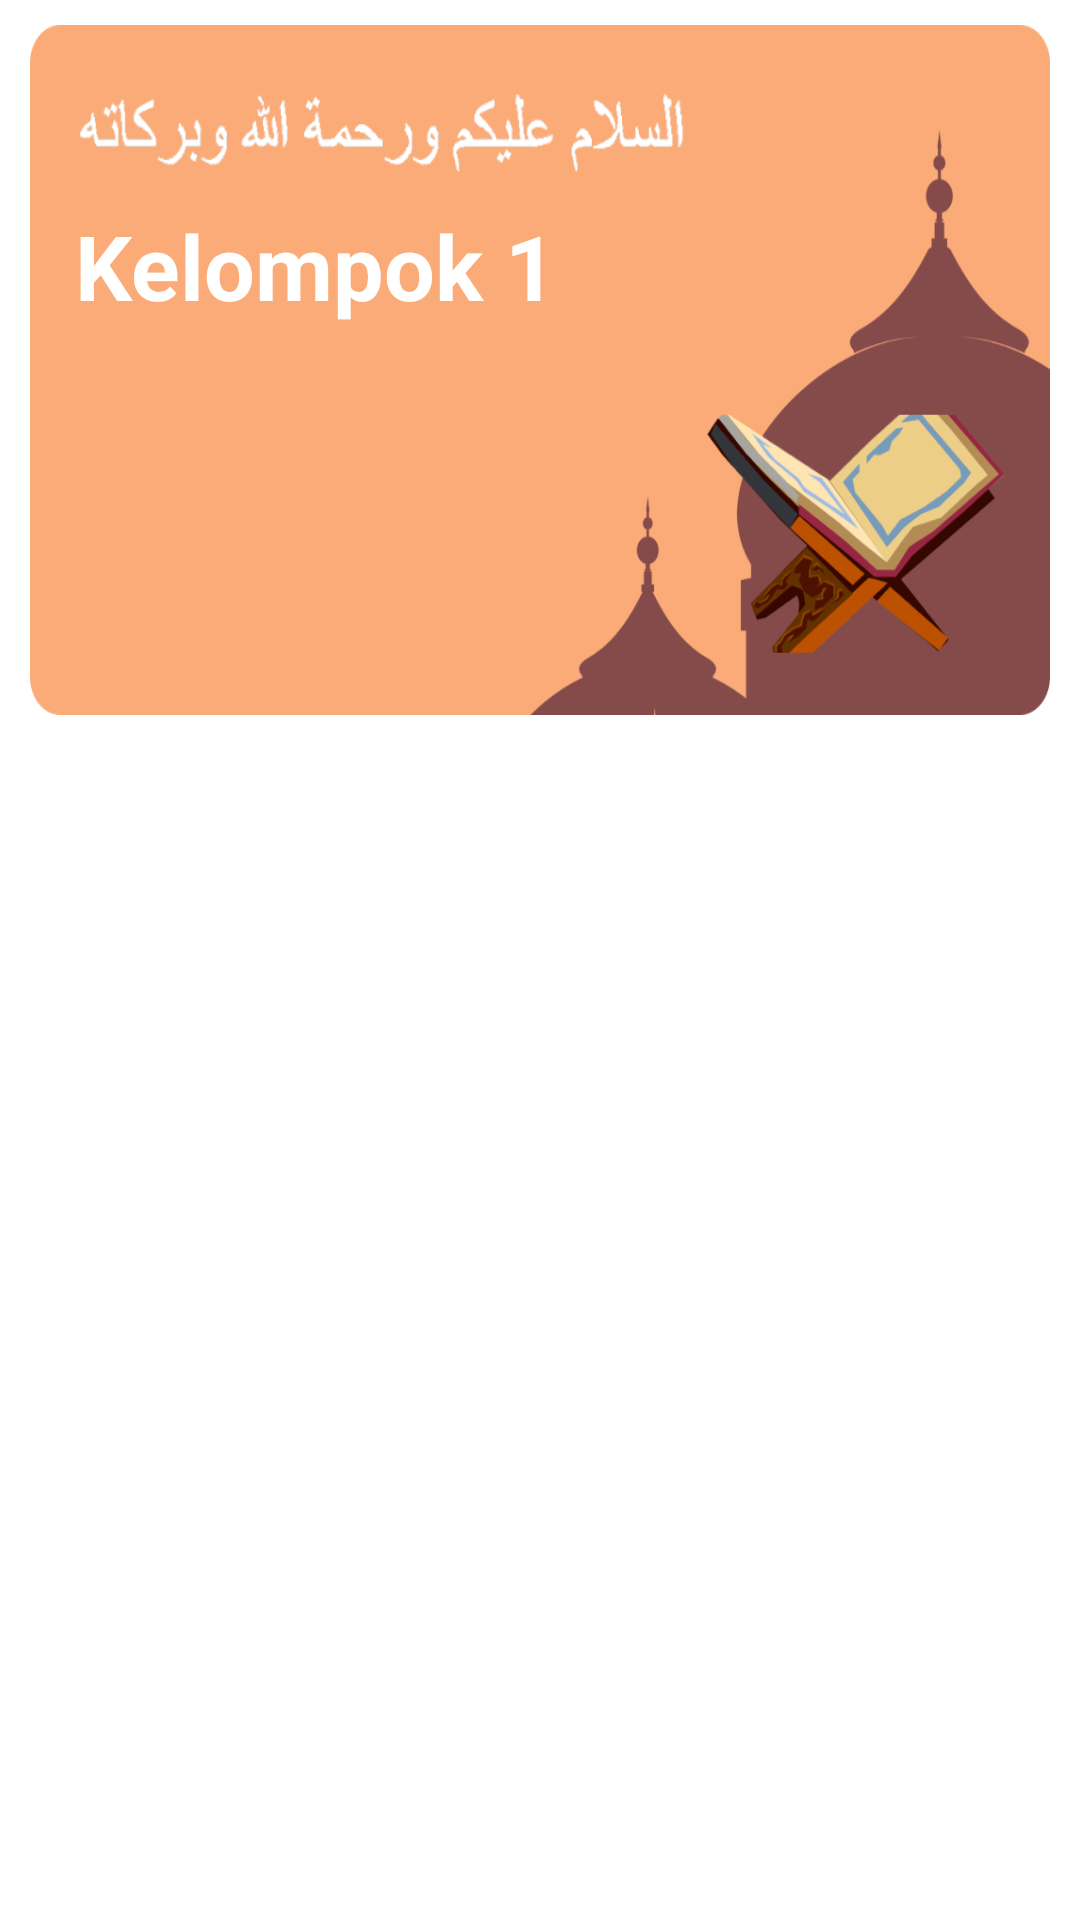

Write the Android layout XML for this screen, with the resource values it uses.
<!-- AndroidManifest.xml: application theme Theme.AlQuranKel1 -->
<!-- res/layout/activity_main.xml -->
<?xml version="1.0" encoding="utf-8"?>
<androidx.constraintlayout.widget.ConstraintLayout
    xmlns:android="http://schemas.android.com/apk/res/android"
    xmlns:app="http://schemas.android.com/apk/res-auto"
    xmlns:tools="http://schemas.android.com/tools"
    android:layout_width="match_parent"
    android:layout_height="match_parent"
    tools:context=".MainActivity">


    <LinearLayout
        android:id="@+id/linearLayout"
        android:layout_width="match_parent"
        android:layout_height="230dp"
        android:orientation="vertical"
        android:background="@drawable/bg_2"
        android:layout_marginHorizontal="10dp"
        android:layout_marginBottom="20dp"


        app:layout_constraintBottom_toBottomOf="parent"
        app:layout_constraintEnd_toEndOf="parent"
        app:layout_constraintHorizontal_bias="1.0"
        app:layout_constraintStart_toStartOf="parent"
        app:layout_constraintTop_toTopOf="parent"
        app:layout_constraintVertical_bias="0.021">

    <TextView
        android:layout_width="match_parent"
        android:layout_height="wrap_content"
        android:text="Kelompok 1"
        android:textColor="@color/white"
        android:textStyle="bold"
        android:textSize="30sp"
        android:layout_marginTop="60dp"
        android:layout_marginLeft="15dp"/>

    </LinearLayout>

    <androidx.recyclerview.widget.RecyclerView
        android:id="@+id/rvData"
        android:layout_width="0dp"
        android:layout_height="0dp"
        android:layout_marginTop="20dp"
        app:layout_constraintBottom_toBottomOf="parent"
        app:layout_constraintEnd_toEndOf="parent"
        app:layout_constraintHorizontal_bias="0.0"
        app:layout_constraintStart_toStartOf="parent"
        app:layout_constraintTop_toBottomOf="@+id/linearLayout"
        app:layout_constraintVertical_bias="1.0" />

</androidx.constraintlayout.widget.ConstraintLayout>
<!-- resources referenced by this layout -->
<resources>
  <color name="white">#FFFFFFFF</color>
  <!-- drawable bg_2: png bitmap (drawable-v24, 90881 bytes) -->
  <style name="Theme.AlQuranKel1" parent="Theme.MaterialComponents.DayNight.NoActionBar">
          
          <item name="colorPrimary">@color/q1</item>
          <item name="colorPrimaryVariant">@color/q2</item>
          <item name="colorOnPrimary">@color/white</item>
          
          <item name="colorSecondary">@color/teal_200</item>
          <item name="colorSecondaryVariant">@color/teal_700</item>
          <item name="colorOnSecondary">@color/black</item>
          
          <item name="android:statusBarColor" tools:targetApi="l">?attr/colorPrimaryVariant</item>
          
      </style>
  <color name="q1">#FAAB78</color>
  <color name="q2">#FFDCA9</color>
  <color name="teal_200">#FF03DAC5</color>
  <color name="teal_700">#FF018786</color>
  <color name="black">#FF000000</color>
</resources>
